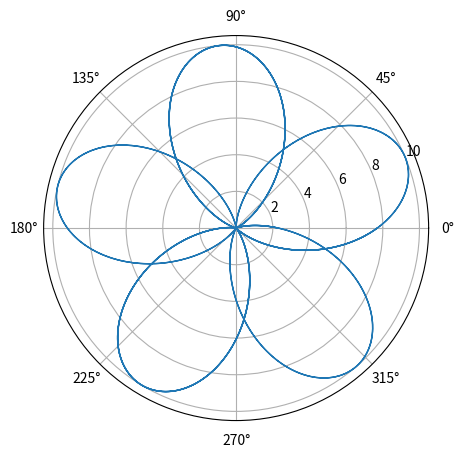

Generate this figure with matplotlib:
import matplotlib.pyplot as plt
import numpy as np

fig10 = plt.figure(num=10, figsize=(5,5))
ax10 = fig10.add_subplot(1, 1, 1, projection='polar')
phi = np.linspace(0.0, 10*np.pi, 1000)
r = 5 - 5*np.cos(2.5*phi - 1)
ax10.plot(phi, r, linewidth=1.0)

plt.show()
